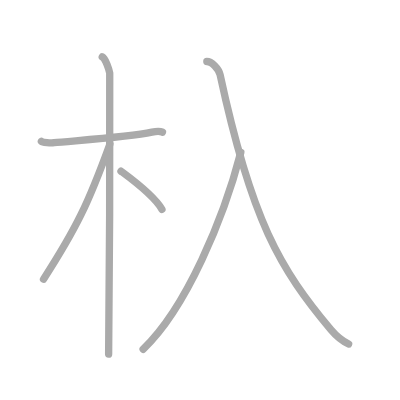
t = 0.00 s
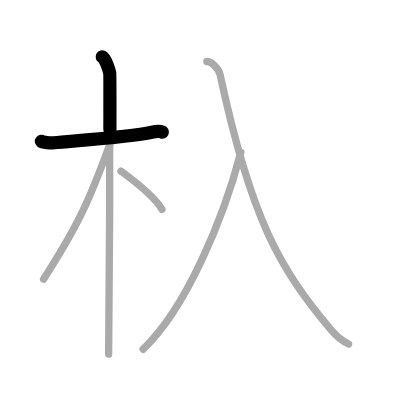
t = 1.25 s
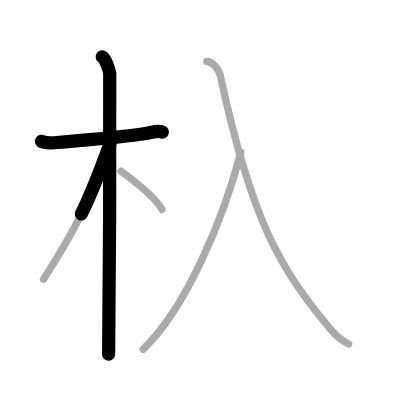
t = 2.50 s
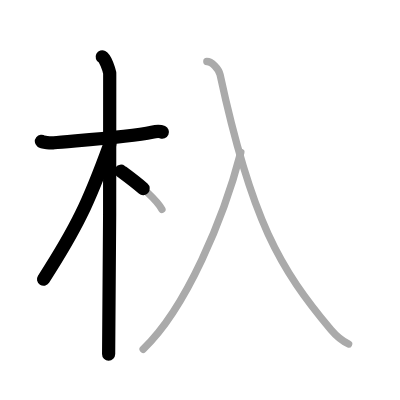
t = 3.50 s
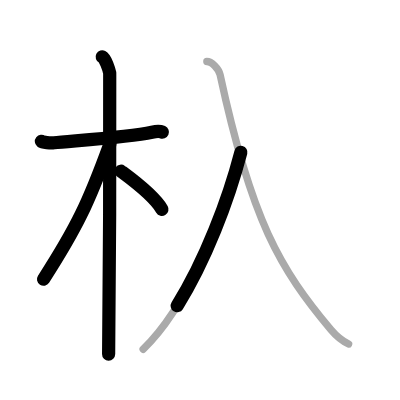
t = 4.75 s
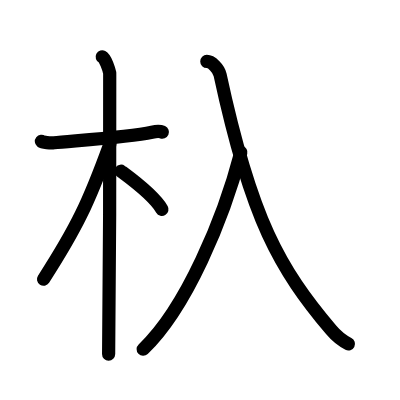
t = 6.00 s

The animated SVG that drew these frames (rendered in a browser with its animation timeline set to each time). Animation: 6 SMIL elements (animate=6); one cycle of 6.00 s.

<?xml version="1.0" standalone="no"?>
<!DOCTYPE svg PUBLIC "-//W3C//DTD SVG 1.1//EN"   "http://www.w3.org/Graphics/SVG/1.1/DTD/svg11.dtd">
<svg width="400px" height="400px"  version="1.1" xmlns="http://www.w3.org/2000/svg">
  <defs>
    <marker id="Triangle" viewBox="0 0 10 10" refX="0" refY="5" markerUnits="strokeWidth" markerWidth="3" style="stroke-opacity:0%;fill:#aaaaaa;" markerHeight="2" orient="auto">
      <path d="M 0 0 L 10 5 L 0 10 z" />
    </marker>
    
    <marker id="Arrow" viewBox="0 0 10 10" refX="5" refY="5" markerUnits="strokeWidth" markerWidth="1.8" style="stroke-opacity:0%;fill:#770000;" markerHeight="2" orient="auto">
      <path d="M 0 4 L 6 4 L 4 1 L 10 5 L 4 9 L 6 6 L 0 6 z" />
        <circle cx="5" cy="5" r="5" />
      </marker>
    
    <marker id="TriangleRed" viewBox="0 0 10 10" refX="0" refY="5" markerUnits="strokeWidth" markerWidth="3" style="stroke-opacity:0%;fill:#CC0000;" markerHeight="2" orient="auto">
      <path d="M 0 0 L 10 5 L 0 10 z" />
    </marker>
    
    <marker id="ArrowRed" viewBox="0 0 10 10" refX="5" refY="5" markerUnits="strokeWidth" markerWidth="1.8" style="stroke-opacity:0%;fill:#CC0000;" markerHeight="2" orient="auto">
      <path d="M 0 4 L 6 4 L 4 1 L 10 5 L 4 9 L 6 6 L 0 6 z" />
        <circle cx="5" cy="5" r="5" />
      </marker>
    
  </defs>
  
  <path style="fill:#ffffff; fill-opacity:100%; fill-rule:evenodd; stroke-width:0;" d="M 0 0 L 400px 0 L 400px 400px L 0 400px L 0 0" />

  <g transform="scale(3.6697247706422 3.6697247706422)">
<path style="fill:none; fill-opacity:0%; fill-rule:evenodd; stroke:#aaaaaa; stroke-opacity:100%; stroke-width: 1.5pt; stroke-linejoin:round; stroke-linecap:round;" d="M11.28 38.52c0.36 0.29 2.5 0.49 3.47 0.37c4.13-0.48 20.03-1.43 26.66-2.87c0.96-0.21 2.25-0.29 2.86 0"></path>
<path style="fill:none; fill-opacity:0%; fill-rule:evenodd; stroke:#aaaaaa; stroke-opacity:100%; stroke-width: 1.5pt; stroke-linejoin:round; stroke-linecap:round;" d="M27.86 15.5c0.91 0.47 1.86 3.49 2.04 4.42c0.18 0.93-0.12 70.75-0.3 76.58"></path>
<path style="fill:none; fill-opacity:0%; fill-rule:evenodd; stroke:#aaaaaa; stroke-opacity:100%; stroke-width: 1.5pt; stroke-linejoin:round; stroke-linecap:round;" d="M29.94 39.28c-5.82 16.02-9.06 22.79-18.08 36.81"></path>
<path style="fill:none; fill-opacity:0%; fill-rule:evenodd; stroke:#aaaaaa; stroke-opacity:100%; stroke-width: 1.5pt; stroke-linejoin:round; stroke-linecap:round;" d="M32.97 46.65c2.74 2.03 8.85 6.45 11.16 10.39"></path>
<path style="fill:none; fill-opacity:0%; fill-rule:evenodd; stroke:#aaaaaa; stroke-opacity:100%; stroke-width: 1.5pt; stroke-linejoin:round; stroke-linecap:round;" d="M65.63 41.5C60.94 59.51 50.75 84 39 95.17"></path>
<path style="fill:none; fill-opacity:0%; fill-rule:evenodd; stroke:#aaaaaa; stroke-opacity:100%; stroke-width: 1.5pt; stroke-linejoin:round; stroke-linecap:round;" d="M56.36 16.75c1.31 0 3.25 1.94 3.62 3.64C68.5 60 76.25 73.25 90.22 89.89c1.37 1.63 3.63 3.3 4.78 3.86"></path>

<path style="fill:none; fill-opacity:0%; fill-rule:evenodd; stroke:#000000; stroke-opacity:100%; stroke-width: 2.7pt; stroke-linejoin:round; stroke-linecap:round;" d="M11.28 38.52c0.36 0.29 2.5 0.49 3.47 0.37c4.13-0.48 20.03-1.43 26.66-2.87c0.96-0.21 2.25-0.29 2.86 0" pathLength="100" stroke-dashoffset="100" stroke-dasharray="100 105"><animate id="dashAnim1" attributeName="stroke-dashoffset" from="100" to="0" dur="1s" calcMode="linear" fill="freeze"/></path>
<path style="fill:none; fill-opacity:0%; fill-rule:evenodd; stroke:#000000; stroke-opacity:100%; stroke-width: 2.7pt; stroke-linejoin:round; stroke-linecap:round;" d="M27.86 15.5c0.91 0.47 1.86 3.49 2.04 4.42c0.18 0.93-0.12 70.75-0.3 76.58" pathLength="100" stroke-dashoffset="100" stroke-dasharray="100 105"><animate id="dashAnim2" attributeName="stroke-dashoffset" from="100" to="0" dur="1s" calcMode="linear" begin="dashAnim1.end" fill="freeze"/></path>
<path style="fill:none; fill-opacity:0%; fill-rule:evenodd; stroke:#000000; stroke-opacity:100%; stroke-width: 2.7pt; stroke-linejoin:round; stroke-linecap:round;" d="M29.94 39.28c-5.82 16.02-9.06 22.79-18.08 36.81" pathLength="100" stroke-dashoffset="100" stroke-dasharray="100 105"><animate id="dashAnim3" attributeName="stroke-dashoffset" from="100" to="0" dur="1s" calcMode="linear" begin="dashAnim2.end" fill="freeze"/></path>
<path style="fill:none; fill-opacity:0%; fill-rule:evenodd; stroke:#000000; stroke-opacity:100%; stroke-width: 2.7pt; stroke-linejoin:round; stroke-linecap:round;" d="M32.97 46.65c2.74 2.03 8.85 6.45 11.16 10.39" pathLength="100" stroke-dashoffset="100" stroke-dasharray="100 105"><animate id="dashAnim4" attributeName="stroke-dashoffset" from="100" to="0" dur="1s" calcMode="linear" begin="dashAnim3.end" fill="freeze"/></path>
<path style="fill:none; fill-opacity:0%; fill-rule:evenodd; stroke:#000000; stroke-opacity:100%; stroke-width: 2.7pt; stroke-linejoin:round; stroke-linecap:round;" d="M65.63 41.5C60.94 59.51 50.75 84 39 95.17" pathLength="100" stroke-dashoffset="100" stroke-dasharray="100 105"><animate id="dashAnim5" attributeName="stroke-dashoffset" from="100" to="0" dur="1s" calcMode="linear" begin="dashAnim4.end" fill="freeze"/></path>
<path style="fill:none; fill-opacity:0%; fill-rule:evenodd; stroke:#000000; stroke-opacity:100%; stroke-width: 2.7pt; stroke-linejoin:round; stroke-linecap:round;" d="M56.36 16.75c1.31 0 3.25 1.94 3.62 3.64C68.5 60 76.25 73.25 90.22 89.89c1.37 1.63 3.63 3.3 4.78 3.86" pathLength="100" stroke-dashoffset="100" stroke-dasharray="100 105"><animate id="dashAnim6" attributeName="stroke-dashoffset" from="100" to="0" dur="1s" calcMode="linear" begin="dashAnim5.end" fill="freeze"/></path>

</g>

</svg>  
          
